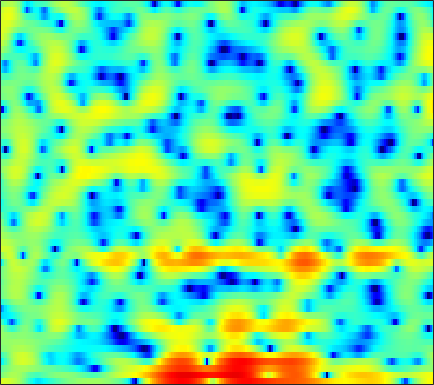

Values plotted in this chart, from the file beside it:
4.0817, 4.0623, 3.9711, 3.7962, 3.6023, 3.2536, 2.8026, 2.3808, 1.7031, 0.86737, -0.10683, -0.9422, -2.1929, -3.5623, -4.6056, -5.8769, -6.8202, -7.1561, -7.0337, -6.464, -5.6957, -5.106, -4.3678, -3.7104
-0.6265, 0.1219, 0.8945, 1.448, 1.725, 1.924, 1.94, 1.837, 1.552, 1.113, 0.5306, 0.01538, -0.7353, -1.495, -2.011, -2.532, -2.788, -2.782, -2.558, -2.156, -1.682, -1.328, -0.8833, -0.5006
-1.844, -1.259, -0.5328, 0.1097, 0.5248, 1.001, 1.359, 1.559, 1.725, 1.788, 1.751, 1.665, 1.481, 1.242, 1.037, 0.7375, 0.4213, 0.1824, -0.1322, -0.4427, -0.7352, -0.9399, -1.197, -1.431
-6.586, -5.15, -3.078, -1.237, -0.06258, 1.228, 2.225, 2.796, 3.352, 3.685, 3.814, 3.78, 3.566, 3.165, 2.74, 1.998, 1.036, 0.1681, -1.201, -2.815, -4.584, -5.884, -7.228, -7.7
-3.35, -2.663, -1.488, -0.2591, 0.5995, 1.595, 2.397, 2.865, 3.317, 3.574, 3.648, 3.582, 3.331, 2.887, 2.425, 1.62, 0.5884, -0.3442, -1.819, -3.538, -5.38, -6.657, -7.766, -7.832
-0.002696, 0.2015, 0.5054, 0.8309, 1.073, 1.372, 1.635, 1.794, 1.945, 2.016, 2.001, 1.93, 1.754, 1.486, 1.229, 0.8194, 0.3524, -0.02851, -0.5662, -1.108, -1.621, -1.976, -2.386, -2.708
0.4783, 0.6002, 0.7399, 0.8635, 0.9429, 1.03, 1.097, 1.133, 1.155, 1.146, 1.093, 1.03, 0.9054, 0.7422, 0.6004, 0.3883, 0.1692, 0.006244, -0.2086, -0.4153, -0.6125, -0.7573, -0.9506, -1.156
0.9409, 0.8282, 0.6508, 0.4875, 0.3937, 0.3231, 0.3173, 0.3459, 0.4046, 0.4454, 0.4396, 0.3887, 0.2508, 0.04324, -0.152, -0.4244, -0.665, -0.7857, -0.8223, -0.7057, -0.4776, -0.2631, 0.005686, 0.2093
0.8335, 0.04465, -1.166, -2.45, -3.261, -3.736, -3.312, -2.595, -1.523, -0.6164, -0.03878, 0.1434, 0.01889, -0.571, -1.347, -2.895, -5.032, -6.673, -7.26, -5.208, -2.581, -0.9009, 0.8484, 2.095
-2.614, -3.694, -5.662, -8.57, -11.52, -14.36, -10.9, -7.811, -4.803, -2.794, -1.51, -0.9526, -0.6822, -0.9021, -1.376, -2.373, -3.647, -4.499, -4.7, -3.427, -1.485, -0.09415, 1.464, 2.663
-7.619, -7.256, -6.804, -6.38, -6.04, -5.47, -4.719, -4.066, -3.151, -2.307, -1.604, -1.195, -0.8116, -0.5964, -0.5214, -0.4653, -0.4093, -0.3205, -0.08808, 0.2863, 0.7849, 1.207, 1.772, 2.27
-11.89, -9.381, -7.023, -5.301, -4.306, -3.238, -2.377, -1.845, -1.25, -0.7929, -0.4744, -0.3208, -0.193, -0.1286, -0.1202, -0.1264, -0.09237, -0.01139, 0.187, 0.4794, 0.8353, 1.132, 1.539, 1.913
-4.602, -3.8, -2.712, -1.712, -1.056, -0.3167, 0.2427, 0.5474, 0.7919, 0.8521, 0.7244, 0.5081, 0.04969, -0.5758, -1.117, -1.863, -2.481, -2.72, -2.616, -2.036, -1.165, -0.4594, 0.4234, 1.176
-0.9458, -0.3926, 0.3308, 0.9769, 1.387, 1.827, 2.111, 2.213, 2.171, 1.911, 1.408, 0.8366, -0.246, -1.791, -3.347, -6.266, -11.06, -17.69, -16.97, -9.327, -5.289, -3.256, -1.311, 0.0426
-1.054, -0.3091, 0.5425, 1.222, 1.635, 2.045, 2.284, 2.345, 2.266, 1.992, 1.503, 0.995, 0.1232, -0.994, -1.964, -3.361, -4.656, -5.302, -5.406, -4.669, -3.528, -2.658, -1.587, -0.6969
-1.538, -0.6915, 0.2293, 0.9611, 1.402, 1.833, 2.103, 2.197, 2.187, 2.017, 1.693, 1.363, 0.8319, 0.2034, -0.3127, -0.9877, -1.581, -1.938, -2.271, -2.373, -2.271, -2.099, -1.798, -1.444
-0.765, -0.1521, 0.608, 1.284, 1.696, 2.12, 2.41, 2.528, 2.556, 2.44, 2.2, 1.927, 1.438, 0.8538, 0.351, -0.4218, -1.265, -1.91, -2.715, -3.403, -3.812, -3.856, -3.605, -3.14
-0.8113, -0.2158, 0.7161, 1.585, 2.126, 2.67, 2.99, 3.1, 3.086, 2.948, 2.716, 2.473, 2.028, 1.44, 0.8747, -0.1499, -1.573, -2.955, -5.344, -8.621, -11.94, -11.96, -9.019, -6.176
-7.07, -3.361, -0.2094, 1.661, 2.51, 3.076, 3.088, 2.831, 2.259, 1.644, 1.251, 1.229, 1.42, 1.558, 1.472, 1.051, 0.1398, -0.932, -2.828, -5.138, -7.17, -7.368, -6.101, -4.422
0.5726, 1.42, 2.573, 3.313, 3.516, 3.225, 2.179, 0.7635, -2.29, -8.002, -15.04, -8.504, -3.025, -0.2335, 0.9506, 1.765, 1.917, 1.673, 1.047, 0.2068, -0.8566, -1.624, -2.654, -3.648
3.717, 3.692, 3.616, 3.445, 3.19, 2.598, 1.716, 0.8412, -0.4908, -1.699, -2.244, -1.934, -1.008, 0.005706, 0.6325, 1.14, 1.267, 1.136, 0.6048, -0.2729, -1.527, -2.863, -5.245, -8.92
2.956, 2.81, 2.571, 2.288, 2.028, 1.667, 1.284, 1.003, 0.661, 0.4339, 0.3266, 0.3468, 0.4898, 0.6442, 0.7472, 0.7855, 0.6745, 0.4924, 0.03995, -0.6308, -1.494, -2.29, -3.445, -4.599
1.893, 1.625, 1.249, 0.8688, 0.6071, 0.3345, 0.1546, 0.1046, 0.1307, 0.2521, 0.4568, 0.6196, 0.8431, 1.044, 1.142, 1.192, 1.13, 0.9873, 0.7081, 0.2868, -0.2439, -0.6787, -1.309, -1.909
0.9382, 0.38, -0.45, -1.312, -1.883, -2.447, -2.575, -2.361, -1.735, -0.9273, -0.09012, 0.4959, 1.152, 1.679, 1.973, 2.236, 2.343, 2.314, 2.148, 1.841, 1.385, 0.9586, 0.2874, -0.4684
-0.0618, -0.9655, -2.559, -4.788, -7.11, -11.16, -12.66, -9.758, -5.76, -2.877, -0.8372, 0.3396, 1.553, 2.424, 2.918, 3.38, 3.644, 3.734, 3.66, 3.412, 2.942, 2.432, 1.54, 0.324
-1.757, -2.213, -3.12, -4.466, -5.705, -7.324, -7.64, -6.551, -4.359, -2.338, -0.7113, 0.2497, 1.272, 2.055, 2.516, 2.996, 3.345, 3.529, 3.639, 3.574, 3.303, 2.929, 2.165, 1.014
-4.606, -3.789, -3.088, -2.713, -2.551, -2.394, -2.146, -1.908, -1.52, -1.129, -0.8098, -0.6247, -0.477, -0.3103, -0.1456, 0.1997, 0.6904, 1.089, 1.657, 2.109, 2.405, 2.493, 2.388, 2.064
-5.477, -4.07, -2.707, -1.764, -1.292, -0.8645, -0.6697, -0.662, -0.867, -1.317, -2.09, -2.899, -4.291, -5.918, -6.851, -6.783, -5.18, -3.628, -1.748, -0.2073, 0.9594, 1.62, 2.264, 2.669
-3.518, -2.704, -1.749, -0.9799, -0.5568, -0.2058, -0.1539, -0.2819, -0.7463, -1.581, -2.891, -4.251, -6.798, -10.68, -14.67, -15.55, -10.21, -7.143, -4.214, -2.1, -0.493, 0.45, 1.478, 2.253
-2.922, -2.14, -1.181, -0.4045, 0.0416, 0.418, 0.5184, 0.4118, 0.03009, -0.6472, -1.583, -2.447, -3.687, -4.87, -5.522, -5.863, -5.518, -4.928, -3.859, -2.674, -1.487, -0.6491, 0.3483, 1.205
-3.325, -1.929, -0.4353, 0.6632, 1.265, 1.782, 2.026, 2, 1.725, 1.181, 0.4011, -0.3589, -1.529, -2.837, -3.852, -5.11, -5.965, -6.089, -5.544, -4.315, -2.946, -1.946, -0.8249, 0.06897
-1.833, -0.3615, 1.151, 2.273, 2.887, 3.442, 3.714, 3.743, 3.527, 3.027, 2.198, 1.368, -0.127, -2.132, -4.152, -7.959, -14.88, -24.64, -13.24, -7.737, -4.656, -3.167, -1.863, -1.173
0.2623, 0.9372, 1.774, 2.514, 2.983, 3.481, 3.768, 3.867, 3.788, 3.461, 2.84, 2.212, 1.074, -0.3718, -1.659, -3.493, -5.147, -5.77, -5.589, -4.611, -3.558, -2.95, -2.471, -2.491
-0.3494, -0.1235, 0.2893, 0.827, 1.284, 1.921, 2.473, 2.783, 3.031, 3.041, 2.819, 2.481, 1.843, 1.024, 0.3414, -0.6008, -1.463, -1.968, -2.421, -2.601, -2.61, -2.557, -2.499, -2.566
-3.282, -3.738, -3.842, -3.058, -2.011, -0.4613, 0.9707, 1.821, 2.644, 3.105, 3.229, 3.087, 2.657, 1.946, 1.258, 0.1651, -1.045, -1.98, -3.05, -3.737, -3.823, -3.534, -2.914, -2.229
-7.02, -10.65, -26.82, -12.53, -6.742, -2.437, 0.2676, 1.673, 2.948, 3.698, 3.978, 3.937, 3.522, 2.706, 1.804, 0.166, -2.092, -4.401, -8.645, -13.9, -11.81, -8.289, -5.014, -2.845
-3.327, -3.724, -3.8, -2.974, -1.884, -0.2697, 1.213, 2.118, 3.029, 3.577, 3.78, 3.719, 3.326, 2.587, 1.789, 0.3722, -1.468, -3.138, -5.554, -7.369, -7.245, -6.177, -4.6, -3.307
-0.7565, -0.5715, -0.221, 0.2599, 0.7006, 1.349, 1.965, 2.383, 2.816, 3.067, 3.132, 3.025, 2.714, 2.201, 1.697, 0.8911, -0.04296, -0.7483, -1.654, -2.382, -2.883, -3.161, -3.45, -3.827
0.1208, 0.3462, 0.6825, 1.066, 1.371, 1.788, 2.16, 2.391, 2.601, 2.7, 2.658, 2.538, 2.272, 1.889, 1.541, 1.018, 0.4541, 0.0301, -0.5272, -1.06, -1.617, -2.078, -2.829, -3.868
-0.4509, -0.2622, 0.1056, 0.5902, 0.9659, 1.443, 1.855, 2.068, 2.232, 2.257, 2.118, 1.941, 1.592, 1.154, 0.791, 0.3004, -0.1374, -0.4212, -0.7097, -0.9178, -1.095, -1.231, -1.516, -1.962
-3.724, -3.57, -2.667, -1.411, -0.4942, 0.4985, 1.203, 1.523, 1.706, 1.608, 1.275, 0.9046, 0.2401, -0.5456, -1.179, -2.035, -2.721, -3.046, -3, -2.484, -1.68, -1.039, -0.294, 0.294
-20.01, -18.36, -8.344, -4.06, -2.079, -0.3992, 0.4908, 0.7973, 0.7552, 0.282, -0.5109, -1.306, -2.493, -3.839, -5.025, -7.041, -10.04, -12.79, -12.79, -8.044, -4.178, -2.048, 0.1062, 1.652
-4.401, -4.253, -3.202, -1.861, -1.01, -0.2364, 0.02152, -0.147, -0.8839, -2.203, -4.147, -5.966, -8.412, -9.869, -10.12, -10.15, -10.63, -10.93, -9.725, -6.637, -3.419, -1.403, 0.7294, 2.289
-0.653, -0.4384, -0.1154, 0.1825, 0.3286, 0.3291, 0.02913, -0.488, -1.607, -3.384, -6.086, -9.074, -15.15, -18.21, -13.62, -9.418, -6.795, -5.324, -3.622, -1.984, -0.431, 0.6229, 1.828, 2.753
-0.3403, -0.03431, 0.252, 0.4213, 0.466, 0.3752, 0.08994, -0.2548, -0.9266, -1.837, -2.927, -3.732, -4.572, -4.828, -4.552, -3.721, -2.646, -1.824, -0.7486, 0.2488, 1.13, 1.698, 2.284, 2.653
-1.122, -0.9221, -0.707, -0.5277, -0.4209, -0.3212, -0.3075, -0.3478, -0.4976, -0.724, -0.9892, -1.157, -1.319, -1.325, -1.196, -0.8683, -0.4118, 0.01118, 0.611, 1.196, 1.718, 2.036, 2.306, 2.359
-2.597, -2.81, -2.857, -2.607, -2.274, -1.742, -1.239, -0.9507, -0.679, -0.5413, -0.5018, -0.5348, -0.5844, -0.5993, -0.5597, -0.4004, -0.08851, 0.2409, 0.7673, 1.34, 1.876, 2.207, 2.514, 2.604
-6.26, -8.221, -9.284, -7.595, -5.824, -3.843, -2.428, -1.698, -1.074, -0.7947, -0.7978, -0.9606, -1.324, -1.791, -2.13, -2.369, -2.148, -1.663, -0.6729, 0.4646, 1.534, 2.215, 2.918, 3.357
-6.436, -9.635, -11.77, -8.73, -6.349, -4.116, -2.698, -2.031, -1.543, -1.454, -1.757, -2.241, -3.33, -5.088, -6.995, -10.4, -11.79, -9.056, -4.893, -1.795, 0.4408, 1.7, 2.936, 3.767
-0.7444, -1.578, -2.359, -2.682, -2.709, -2.657, -2.626, -2.642, -2.772, -2.993, -3.365, -3.761, -4.594, -5.889, -7.218, -9.131, -9.446, -7.783, -4.75, -2.075, 0.01277, 1.234, 2.458, 3.302
1.714, 1.058, 0.1389, -0.8344, -1.61, -2.714, -3.893, -4.755, -5.663, -6.052, -5.865, -5.54, -5.034, -4.593, -4.303, -3.841, -3.178, -2.507, -1.424, -0.2768, 0.7956, 1.492, 2.253, 2.796
3.118, 2.487, 1.453, 0.1291, -1.109, -3.223, -6.114, -9.135, -14.88, -16.4, -11.02, -8.189, -5.63, -3.892, -2.904, -1.864, -1.003, -0.4204, 0.2884, 0.9153, 1.451, 1.78, 2.121, 2.334
4.01, 3.542, 2.704, 1.59, 0.5326, -1.214, -3.371, -5.183, -7.364, -7.944, -6.625, -5.268, -3.622, -2.325, -1.544, -0.7244, -0.09484, 0.2771, 0.6574, 0.9272, 1.086, 1.139, 1.104, 0.965
4.181, 4.037, 3.659, 3.078, 2.516, 1.651, 0.7016, 0.0001792, -0.7617, -1.247, -1.403, -1.353, -1.154, -0.8948, -0.7166, -0.5203, -0.4046, -0.3777, -0.4062, -0.5038, -0.6777, -0.8725, -1.259, -1.836
3.848, 4.117, 4.251, 4.134, 3.908, 3.432, 2.813, 2.291, 1.554, 0.8462, 0.1928, -0.2194, -0.6687, -1.007, -1.236, -1.55, -1.937, -2.288, -2.808, -3.314, -3.695, -3.909, -4.183, -4.735
3.411, 4.077, 4.623, 4.81, 4.736, 4.359, 3.699, 3.03, 1.9, 0.5599, -0.8836, -1.889, -2.889, -3.389, -3.53, -3.771, -4.373, -5.209, -6.977, -9.258, -10.4, -9.426, -7.303, -5.734
2.785, 3.533, 4.179, 4.473, 4.454, 4.125, 3.386, 2.514, 0.8619, -1.575, -5.17, -9.058, -14.71, -11.19, -8.189, -6.088, -5.524, -5.95, -7.729, -10.93, -12.87, -10.48, -6.524, -3.794
0.7698, 1.31, 1.87, 2.227, 2.339, 2.241, 1.799, 1.209, 0.01764, -1.687, -3.88, -5.657, -7.168, -6.717, -5.653, -4.35, -3.528, -3.231, -3.091, -3.007, -2.699, -2.207, -1.303, -0.2944
